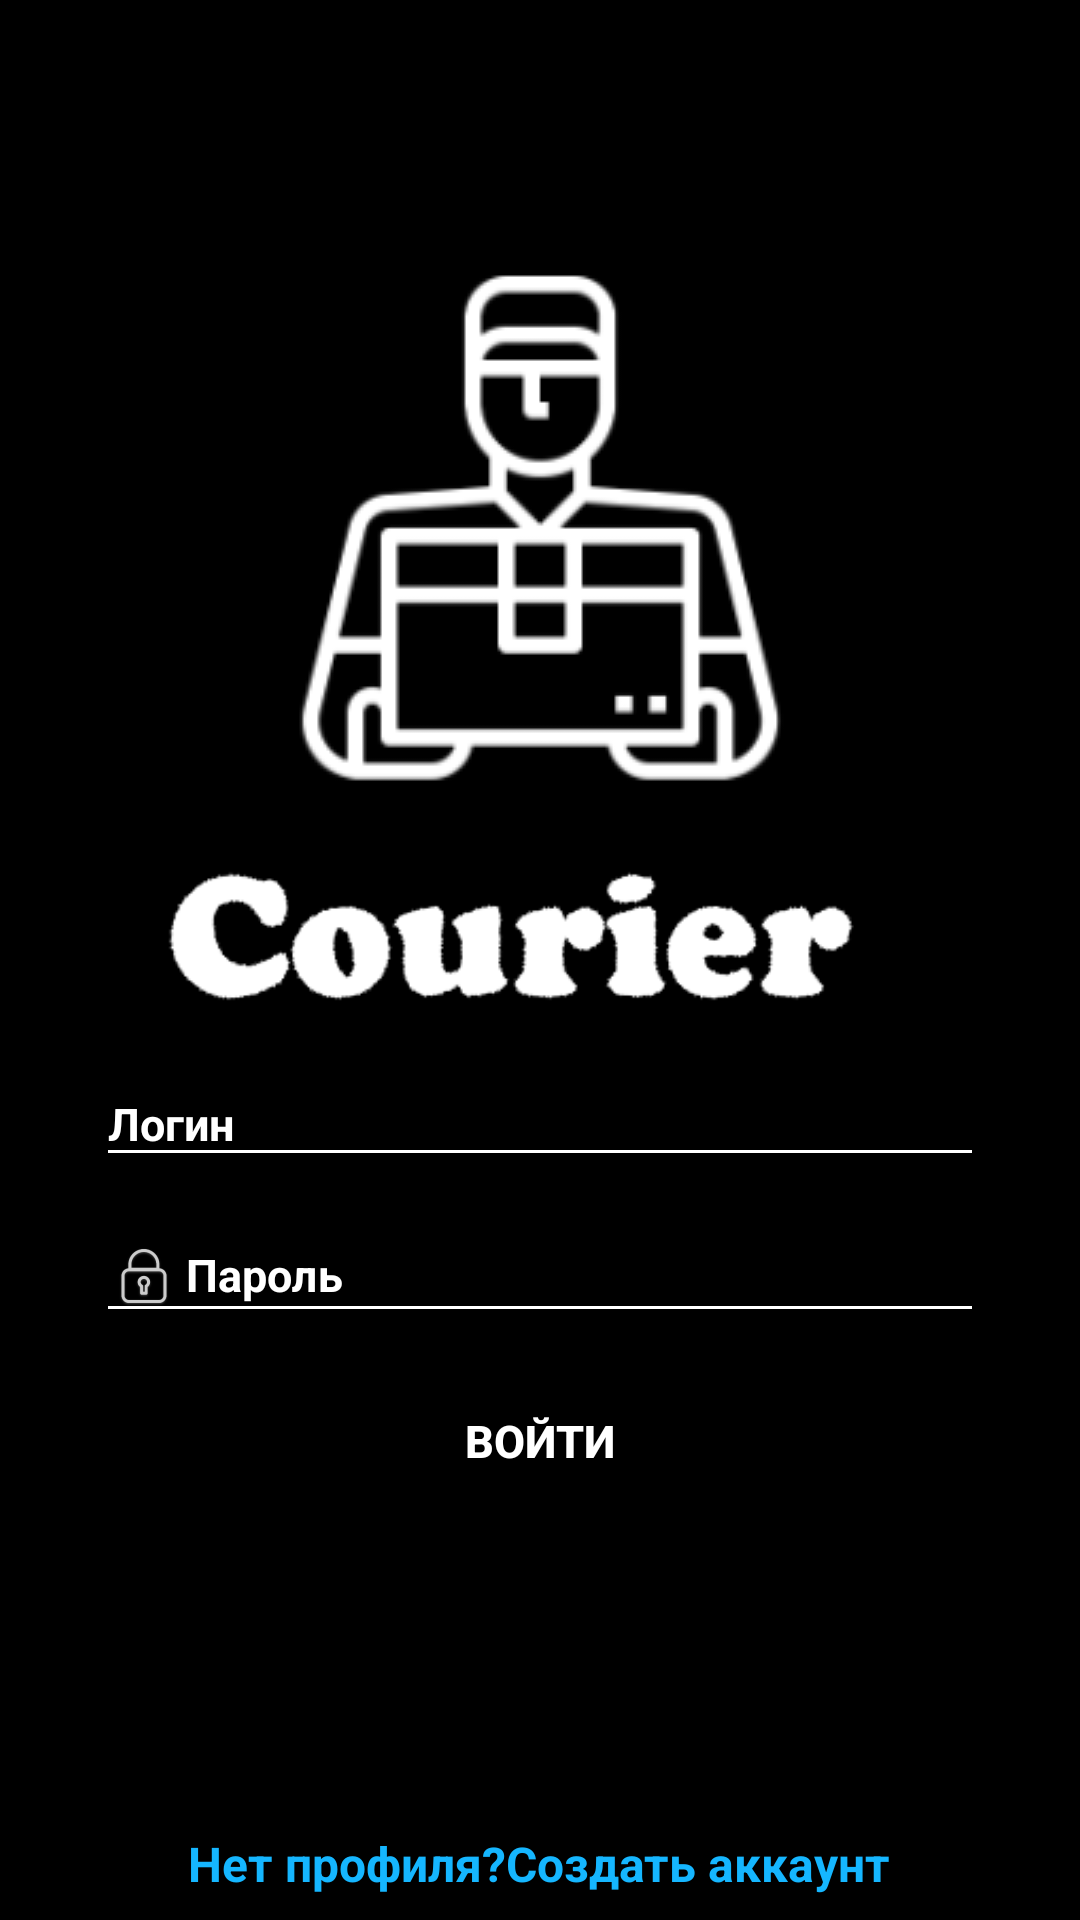

Produce the Android XML layout that renders to this screen, including the resource entries it uses.
<!-- AndroidManifest.xml: application theme MyTheme -->
<!-- res/layout/activity_login.xml -->
<?xml version="1.0" encoding="utf-8"?>
<FrameLayout
    xmlns:android="http://schemas.android.com/apk/res/android"
    android:layout_height="match_parent"
    android:layout_width="match_parent"
    >
    <LinearLayout
        android:background="@color/colorBlack"
        android:orientation="vertical"
        android:layout_width="match_parent"
        android:layout_height="match_parent">

        <ImageView
            android:layout_marginTop="80dp"
            android:layout_gravity="center_horizontal"
            android:src="@drawable/ic_launcher"
            android:layout_width="wrap_content"
            android:layout_height="wrap_content"/>
        <ImageView
            android:layout_marginTop="8dp"
            android:layout_gravity="center_horizontal"
            android:src="@drawable/title"
            android:layout_width="250dp"
            android:layout_height="wrap_content"/>


        <com.google.android.material.textfield.TextInputLayout
            android:layout_marginLeft="32dp"
            android:layout_marginRight="32dp"
            android:layout_width="match_parent"
            android:textColorHint="@color/colorWhite"
            android:layout_height="wrap_content">
            <EditText
                android:textStyle="bold"
                android:backgroundTint="@color/colorWhite"
                android:textSize="15sp"
                android:layout_width="match_parent"
                android:textColor="@color/colorWhite"
                android:layout_height="wrap_content"
                android:hint="@string/login"
                android:drawablePadding="2dp"
                android:drawableLeft="@drawable/ic_login"
                />

        </com.google.android.material.textfield.TextInputLayout>
        <com.google.android.material.textfield.TextInputLayout
            android:layout_marginLeft="32dp"
            android:layout_marginRight="32dp"
            android:textColorHint="@color/colorWhite"

            android:layout_width="match_parent"
            android:layout_height="wrap_content">
            <EditText
                android:textStyle="bold"
                android:backgroundTint="@color/colorWhite"
                android:textSize="15sp"
                android:layout_width="match_parent"
                android:textColor="@color/colorWhite"
                android:layout_height="wrap_content"
                android:hint="@string/password"
                android:drawablePadding="2dp"
                android:drawableLeft="@drawable/ic_password"
                />
        </com.google.android.material.textfield.TextInputLayout>

        <Button
            android:id="@+id/log_in"
            android:background="@drawable/button_login_background"
            android:layout_marginTop="16dp"
            android:textStyle="bold"
            android:textSize="15sp"
            android:textColor="@color/colorWhite"
            android:layout_gravity="center_horizontal"
            android:text="@string/log_in"
            android:layout_width="150dp"
            android:layout_height="40dp"/>
    </LinearLayout>
    <TextView
        android:layout_marginBottom="8dp"
        android:textStyle="bold"
        android:textColor="@color/colorLink"
        android:textSize="16sp"
        android:text="@string/create_account"
        android:layout_gravity="bottom|center_horizontal"
        android:layout_width="wrap_content"
        android:layout_height="wrap_content"/>
</FrameLayout>
<!-- resources referenced by this layout -->
<resources>
  <color name="colorBlack">#000000</color>
  <color name="colorLink">#15B6FF</color>
  <color name="colorWhite">#FFFFFF</color>
  <!-- drawable ic_launcher: png bitmap (drawable, 24035 bytes) -->
  <!-- drawable ic_password: png bitmap (drawable-hdpi, 682 bytes) -->
  <!-- drawable title: png bitmap (drawable, 6208 bytes) -->
  <string name="create_account">Нет профиля?Создать аккаунт</string>
  <string name="log_in">Войти</string>
  <string name="login">Логин</string>
  <string name="password">Пароль</string>
  <style name="MyTheme" parent="Theme.AppCompat.Light.NoActionBar">
          <item name="android:windowNoTitle">true</item>
          <item name="android:windowFullscreen">true</item>
          <item name="colorPrimary">@color/colorPrimary</item>
      </style>
  <color name="colorPrimary">#6200EE</color>
</resources>
